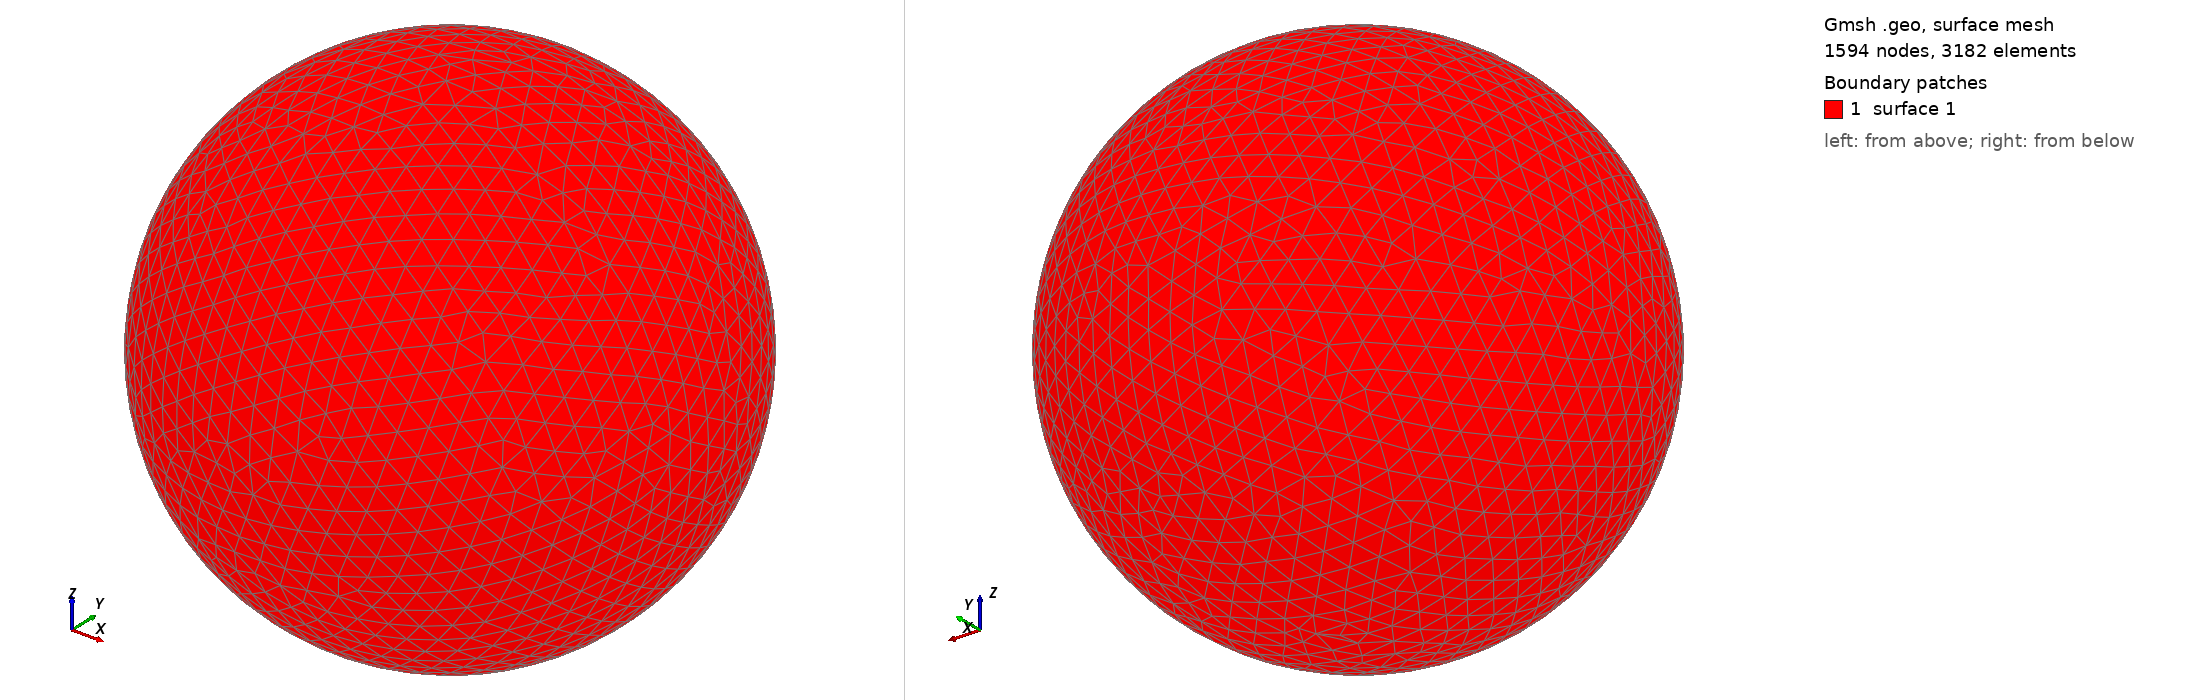

Gmsh geometry script, surface-meshed: 1594 nodes, 3182 surface elements. Boundary patches (legend numbers): 1 surface 1. Left view from above one corner, right view from below the opposite corner. The script declares no physical surfaces, so the legend lists its geometric surfaces. The drawing asked Gmsh for element sizes between 1% and 20% of the model's largest extent; the script's own settings can give other sizes.

=== shot2658.geo (drawn) ===
SetFactory("OpenCASCADE");
Point(1) = {0,0,0,0};
Sphere(1) = {0,0,0,0.69130000};
MeshSize{ PointsOf{ Surface{:}; } } = 0.069130000;
Mesh.ElementOrder=1;
Mesh.Format=39;
